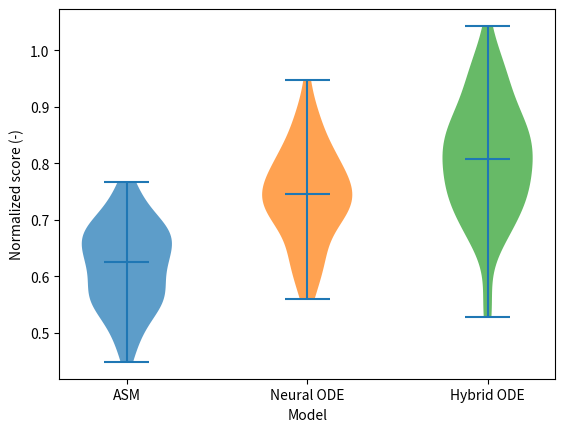

Generate this figure with matplotlib:
"""Boxplot and violin grammars."""

from __future__ import annotations

import matplotlib.pyplot as plt
import numpy as np
from matplotlib.figure import Figure


def _samples() -> list[np.ndarray]:
    rng = np.random.default_rng(47)
    return [
        rng.normal(mean, 0.08 + 0.01 * index, 80) for index, mean in enumerate((0.62, 0.74, 0.81))
    ]


def build_boxplot() -> Figure:
    figure, axis = plt.subplots()
    axis.boxplot(_samples(), tick_labels=["ASM", "Neural ODE", "Hybrid ODE"], patch_artist=True)
    axis.set(xlabel="Model", ylabel="Normalized score (-)")
    return figure


def build_violin() -> Figure:
    figure, axis = plt.subplots()
    parts = axis.violinplot(_samples(), showmeans=False, showmedians=True, showextrema=True)
    colors = plt.rcParams["axes.prop_cycle"].by_key()["color"]
    for body, color in zip(parts["bodies"], colors, strict=False):
        body.set_facecolor(color)
        body.set_alpha(0.72)
    axis.set_xticks([1, 2, 3], ["ASM", "Neural ODE", "Hybrid ODE"])
    axis.set(xlabel="Model", ylabel="Normalized score (-)")
    return figure


if __name__ == "__main__":
    build_violin().show()
